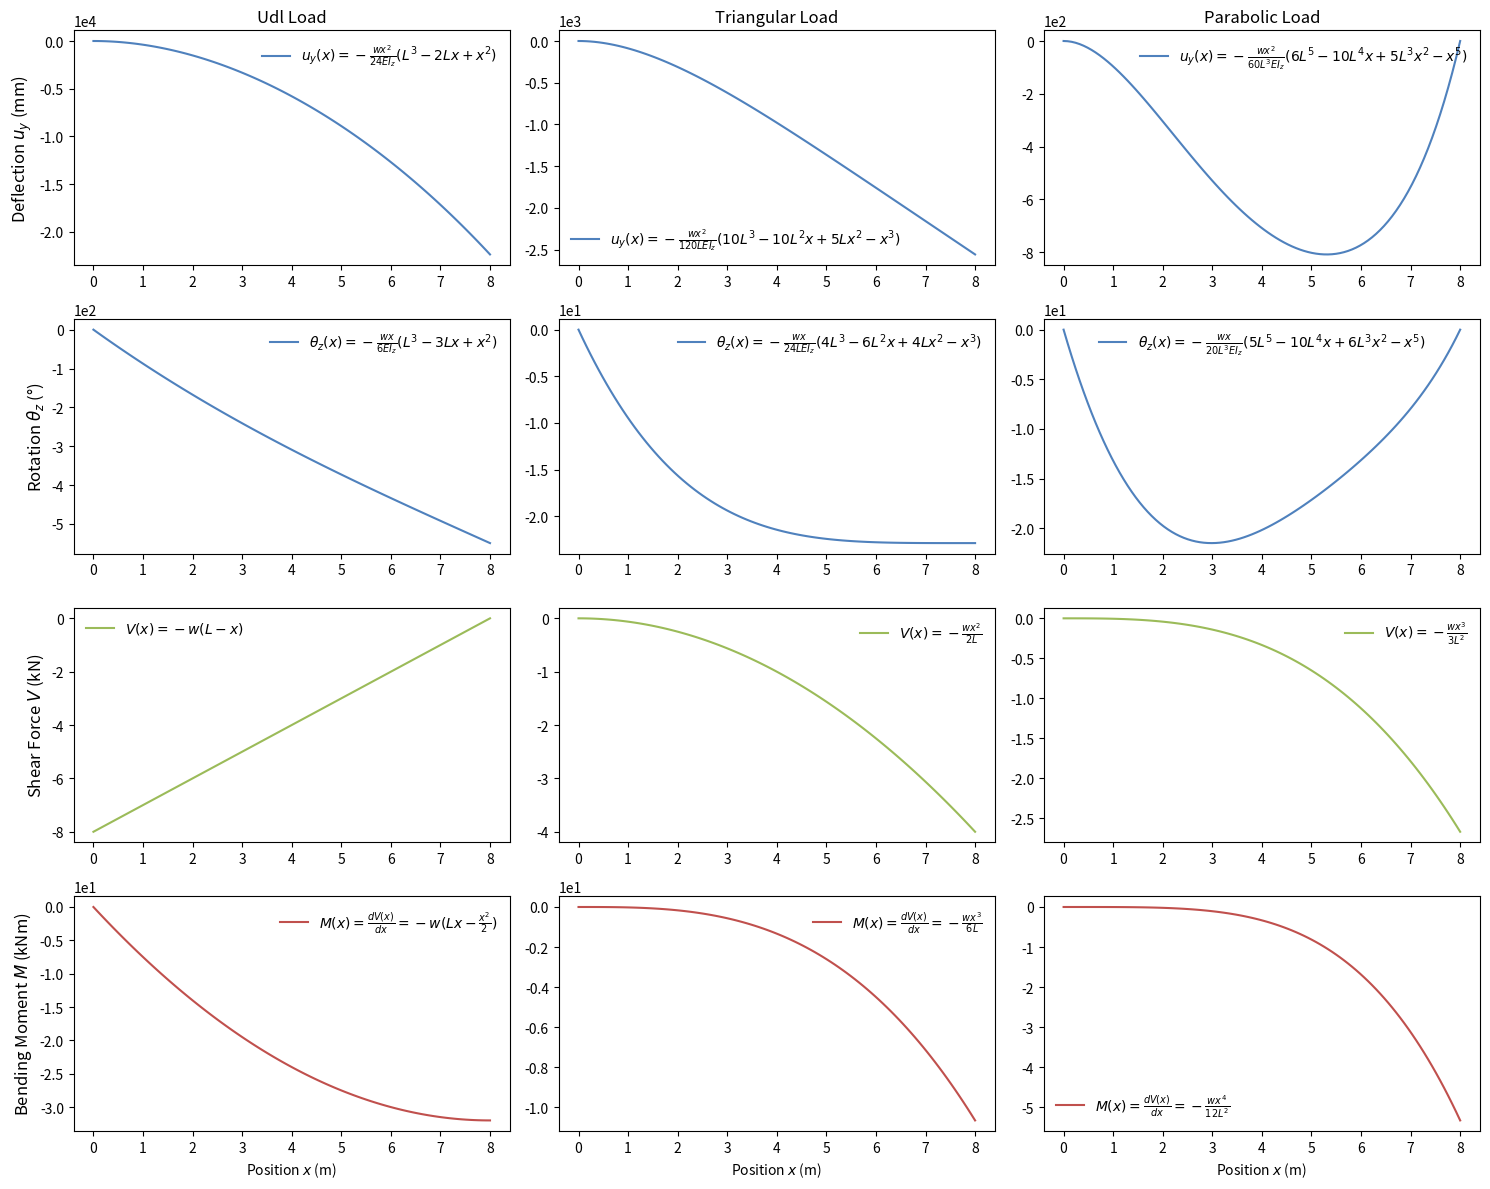

Write the Python code that produced this figure.
import numpy as np
import matplotlib.pyplot as plt

def cantilever_deflection(x, L, E, I, w, load_type):
    """Computes deflection u_y for a cantilever beam under different load types."""
    if load_type == "udl":
        return -(w * x**2) / (24 * E * I) * (L**3 - 2*L*x + x**2)
    elif load_type == "triangular":
        return - (w * x**2) / (120 * L * E * I) * (10*L**3 - 10*L**2*x + 5*L*x**2 - x**3)
    elif load_type == "parabolic":
        return -(w * x**2) / (60 * L**3 * E * I) * (6*L**5 - 10*L**4*x + 5*L**3*x**2 - x**5)
    else:
        raise ValueError("Invalid load type")

def cantilever_rotation(x, L, E, I, w, load_type):
    """Computes rotation theta_z for a cantilever beam under different load types."""
    if load_type == "udl":
        return -(w * x) / (6 * E * I) * (L**3 - 3*L*x + x**2)
    elif load_type == "triangular":
        return - (w * x) / (24 * L * E * I) * (4*L**3 - 6*L**2*x + 4*L*x**2 - x**3)
    elif load_type == "parabolic":
        return -(w * x) / (20 * L**3 * E * I) * (5*L**5 - 10*L**4*x + 6*L**3*x**2 - x**5)
    else:
        raise ValueError("Invalid load type")

def shear_force(x, L, w, load_type):
    """Computes shear force S(x) for different load types."""
    if load_type == "udl":
        return -w * (L - x)
    elif load_type == "triangular":
        return - (w * x**2) / (2 * L)
    elif load_type == "parabolic":
        return - (w * x**3) / (3 * L**2)
    else:
        raise ValueError("Invalid load type")

def bending_moment(x, L, w, load_type):
    """Computes bending moment M(x) for different load types."""
    if load_type == "udl":
        return -w * (L*x - x**2/2)
    elif load_type == "triangular":
        return - (w * x**3) / (6 * L)
    elif load_type == "parabolic":
        return - (w * x**4) / (12 * L**2)
    else:
        raise ValueError("Invalid load type")

# Define parameters
L = 8.0        # Length of the beam (m)
E = 2e11       # Young's modulus (Pa) for steel
I = 2.67e-7    # Moment of inertia (m^4)

# Load intensities (always in order: UDL → Triangular → Parabolic)
loads = {"udl": 1000, "triangular": 1000, "parabolic": 1000}

# Discretize beam length
x_vals = np.linspace(0, L, 100)

# Compute results using the functions
deflections = {lt: cantilever_deflection(x_vals, L, E, I, loads[lt], lt) for lt in loads}
rotations = {lt: cantilever_rotation(x_vals, L, E, I, loads[lt], lt) for lt in loads}
shear_forces = {lt: shear_force(x_vals, L, loads[lt], lt) for lt in loads}
bending_moments = {lt: bending_moment(x_vals, L, loads[lt], lt) for lt in loads}

# Explicit formulas for legend labels
formulas = {
    "deflection": {
        "udl": r"$u_y (x) = -\frac{w x^2}{24 E I_z}(L^3-2Lx+x^2)$",
        "triangular": r"$u_y (x) = -\frac{w x^2}{120 L E I_z}(10L^3-10L^2x+5Lx^2-x^3)$",
        "parabolic": r"$u_y (x) = -\frac{w x^2}{60 L^3 E I_z}(6L^5-10L^4x+5L^3x^2-x^5)$"
    },
    "rotation": {
        "udl": r"$\theta_z (x) = -\frac{w x}{6 E I_z}(L^3-3Lx+x^2)$",
        "triangular": r"$\theta_z (x) = -\frac{w x}{24 L E I_z}(4L^3-6L^2x+4Lx^2-x^3)$",
        "parabolic": r"$\theta_z (x) = -\frac{w x}{20 L^3 E I_z}(5L^5-10L^4x+6L^3x^2-x^5)$"
    },
    "shear": {
        "udl": r"$V (x) = -w (L - x)$",
        "triangular": r"$V (x) = -\frac{w x^2}{2 L}$",
        "parabolic": r"$V (x) = -\frac{w x^3}{3 L^2}$"
    },
    "moment": {
        "udl": r"$M (x) = \frac{d V (x)}{dx} = -w (Lx - \frac{x^2}{2})$",
        "triangular": r"$M (x) = \frac{d V (x)}{dx} = -\frac{w x^3}{6 L}$",
        "parabolic": r"$M (x) = \frac{d V (x)}{dx} = -\frac{w x^4}{12 L^2}$"
    }
}

# Custom colors
colors = {
    "deflection": "#4F81BD",
    "rotation": "#4F81BD",
    "shear": "#9BBB59",
    "moment": "#C0504D"
}

# Create subplots
fig, axes = plt.subplots(4, 3, figsize=(15, 12))

# Explicit order for plotting: UDL → Triangular → Parabolic
for i, lt in enumerate(["udl", "triangular", "parabolic"]):
    for row, (category, data) in enumerate(zip(
            ["deflection", "rotation", "shear", "moment"],
            [deflections, rotations, shear_forces, bending_moments])):

        # Apply unit conversions
        converted_data = data[lt] * (1000 if category == "deflection" else np.degrees(1) if category == "rotation" else 1/1000)

        # Plot the converted data with assigned color
        axes[row, i].plot(x_vals, converted_data, color=colors[category], label=formulas[category][lt])

        # Set titles explicitly for each column
        if row == 0:
            axes[row, i].set_title(f"{lt.capitalize()} Load", fontsize=12)

        # Set y-axis labels explicitly for each row
        if i == 0:
            axes[row, i].set_ylabel(
                r"{} ${}$ ({})".format(
                    "Deflection" if category == "deflection" else
                    "Rotation" if category == "rotation" else
                    "Shear Force" if category == "shear" else
                    "Bending Moment",
                    "u_y" if category == "deflection" else
                    r"\theta_z" if category == "rotation" else
                    "V" if category == "shear" else
                    "M",
                    "mm" if category == "deflection" else
                    "°" if category == "rotation" else
                    "kN" if category == "shear" else
                    "kNm"
                ),
                fontsize=12
            )
        # Set x-axis label only on the bottom row
        if row == 3:
            axes[row, i].set_xlabel(r"Position $\mathit{x}$ (m)")

        # Add legend without a surrounding box
        axes[row, i].legend(frameon=False)

        # Format y-axis ticks in scientific notation
        axes[row, i].ticklabel_format(style='sci', axis='y', scilimits=(0, 0))

plt.tight_layout()
plt.show()
